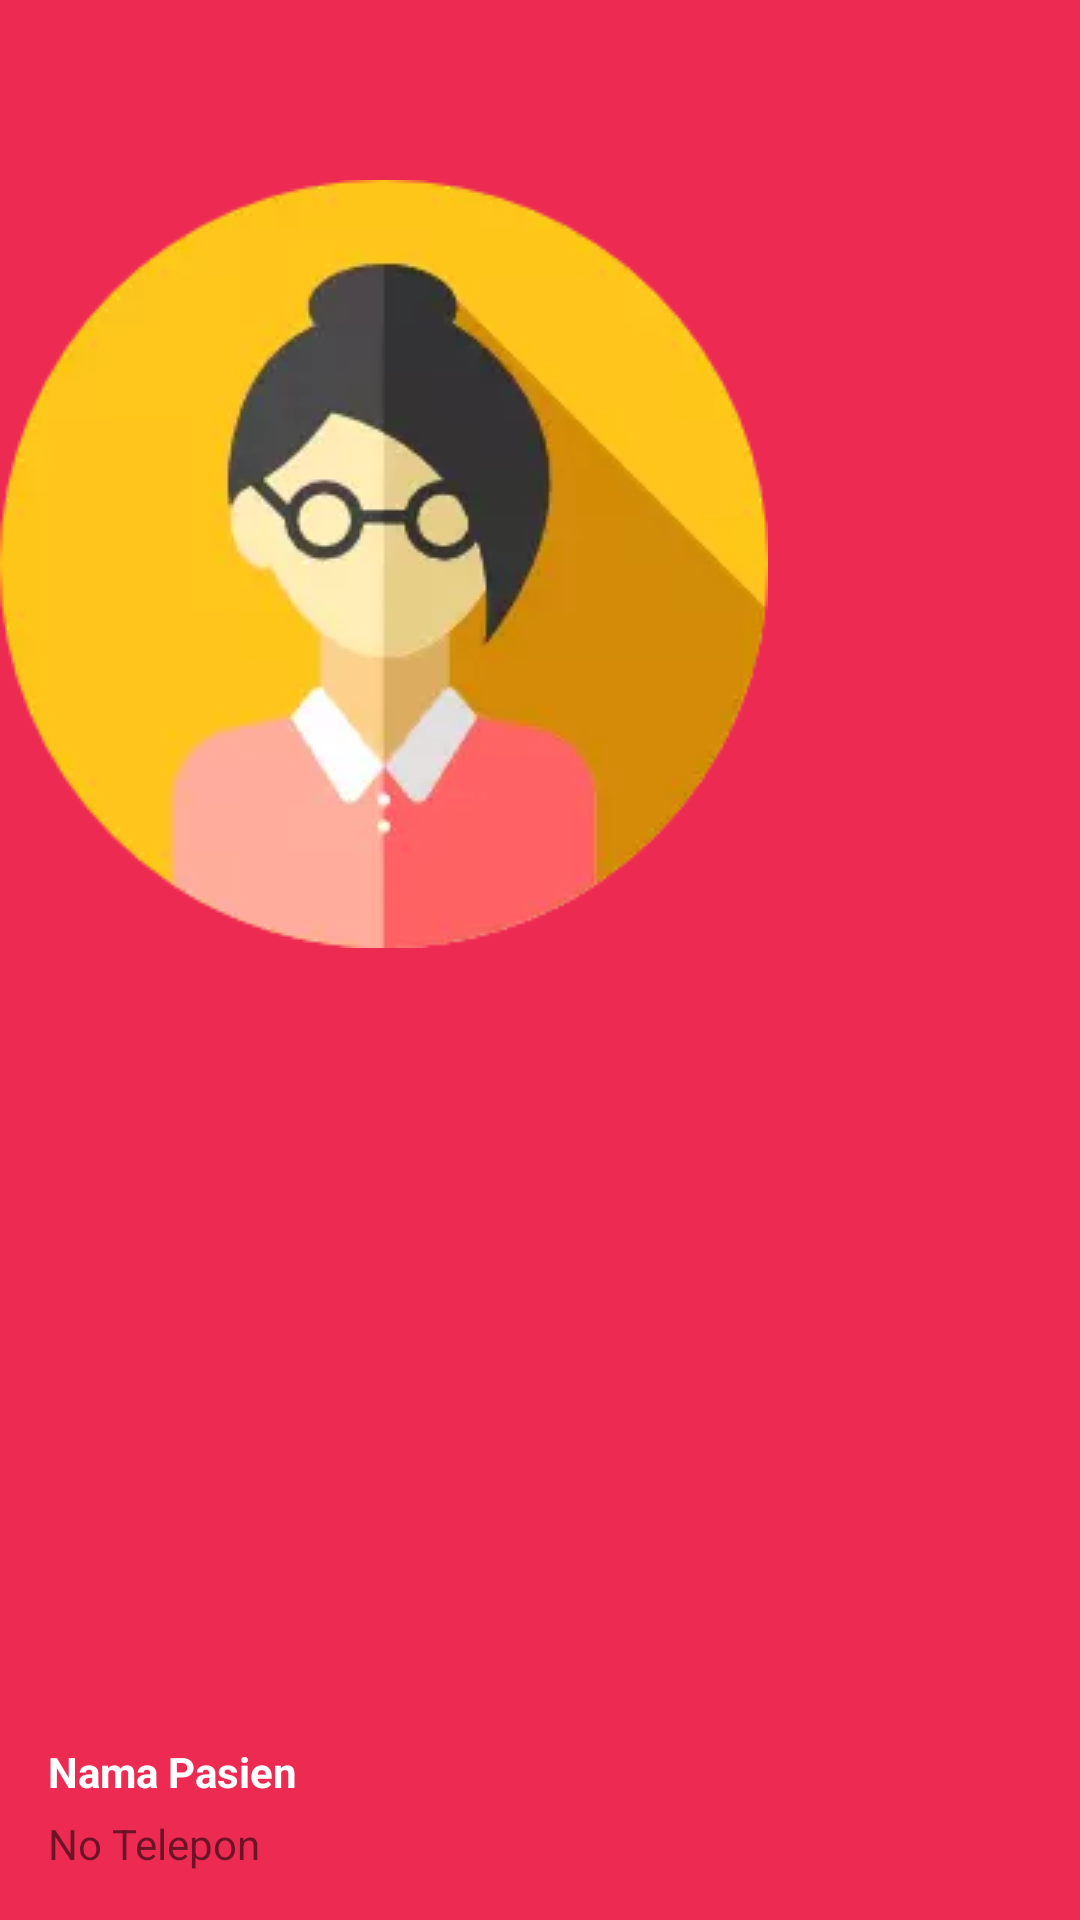

Layout XML and referenced resources for this Android screen:
<!-- AndroidManifest.xml: application theme AppTheme -->
<!-- res/layout/layout_header2.xml -->
<?xml version="1.0" encoding="utf-8"?>
<RelativeLayout xmlns:android="http://schemas.android.com/apk/res/android"
    xmlns:tools="http://schemas.android.com/tools"
    android:layout_width="match_parent"
    android:layout_height="190dp"
    android:background="#ED2B52"
    android:orientation="vertical">

    <ImageView
        android:id="@+id/imageView"
        android:layout_width="wrap_content"
        android:layout_height="wrap_content"
        android:layout_alignParentLeft="true"
        android:layout_alignParentStart="true"
        android:layout_alignParentTop="true"
        android:layout_gravity="center_vertical"
        android:paddingBottom="60dp"
        android:paddingTop="60dp"
        android:src="@drawable/icon_profile2"
        tools:ignore="ContentDescription,RtlHardcoded" />

    <LinearLayout
        android:id="@+id/linearLayout2"
        android:layout_width="wrap_content"
        android:layout_height="wrap_content"
        android:layout_alignParentBottom="true"
        android:layout_alignParentLeft="true"
        android:layout_alignParentStart="true"
        android:layout_gravity="bottom"
        android:orientation="vertical">

        <TextView
            android:id="@+id/name1"
            android:layout_width="match_parent"
            android:layout_height="wrap_content"
            android:layout_marginBottom="5dp"
            android:layout_marginLeft="16dp"
            android:text="Nama Pasien"
            android:textAppearance="@style/TextAppearance.AppCompat.Body1"
            android:textColor="#fff"
            android:textStyle="bold"
            tools:ignore="HardcodedText,RtlHardcoded" />

        <TextView
            android:layout_width="match_parent"
            android:layout_height="wrap_content"
            android:layout_marginBottom="16dp"
            android:layout_marginLeft="16dp"
            android:text="No Telepon"
            android:id="@+id/telp"
            tools:ignore="HardcodedText,RtlHardcoded" />
    </LinearLayout>


</RelativeLayout>
<!-- resources referenced by this layout -->
<resources>
  <!-- drawable icon_profile2: webp bitmap (drawable, 5902 bytes) -->
  <style name="AppTheme" parent="Theme.AppCompat.Light.DarkActionBar">
          
          <item name="colorPrimary">@color/colorPrimary</item>
          <item name="colorPrimaryDark">@color/colorPrimaryDark</item>
          <item name="colorAccent">@color/colorAccent</item>
      </style>
  <color name="colorPrimary">#00bcd4</color>
  <color name="colorPrimaryDark">#9AD4E6</color>
  <color name="colorAccent">#FF4081</color>
</resources>
